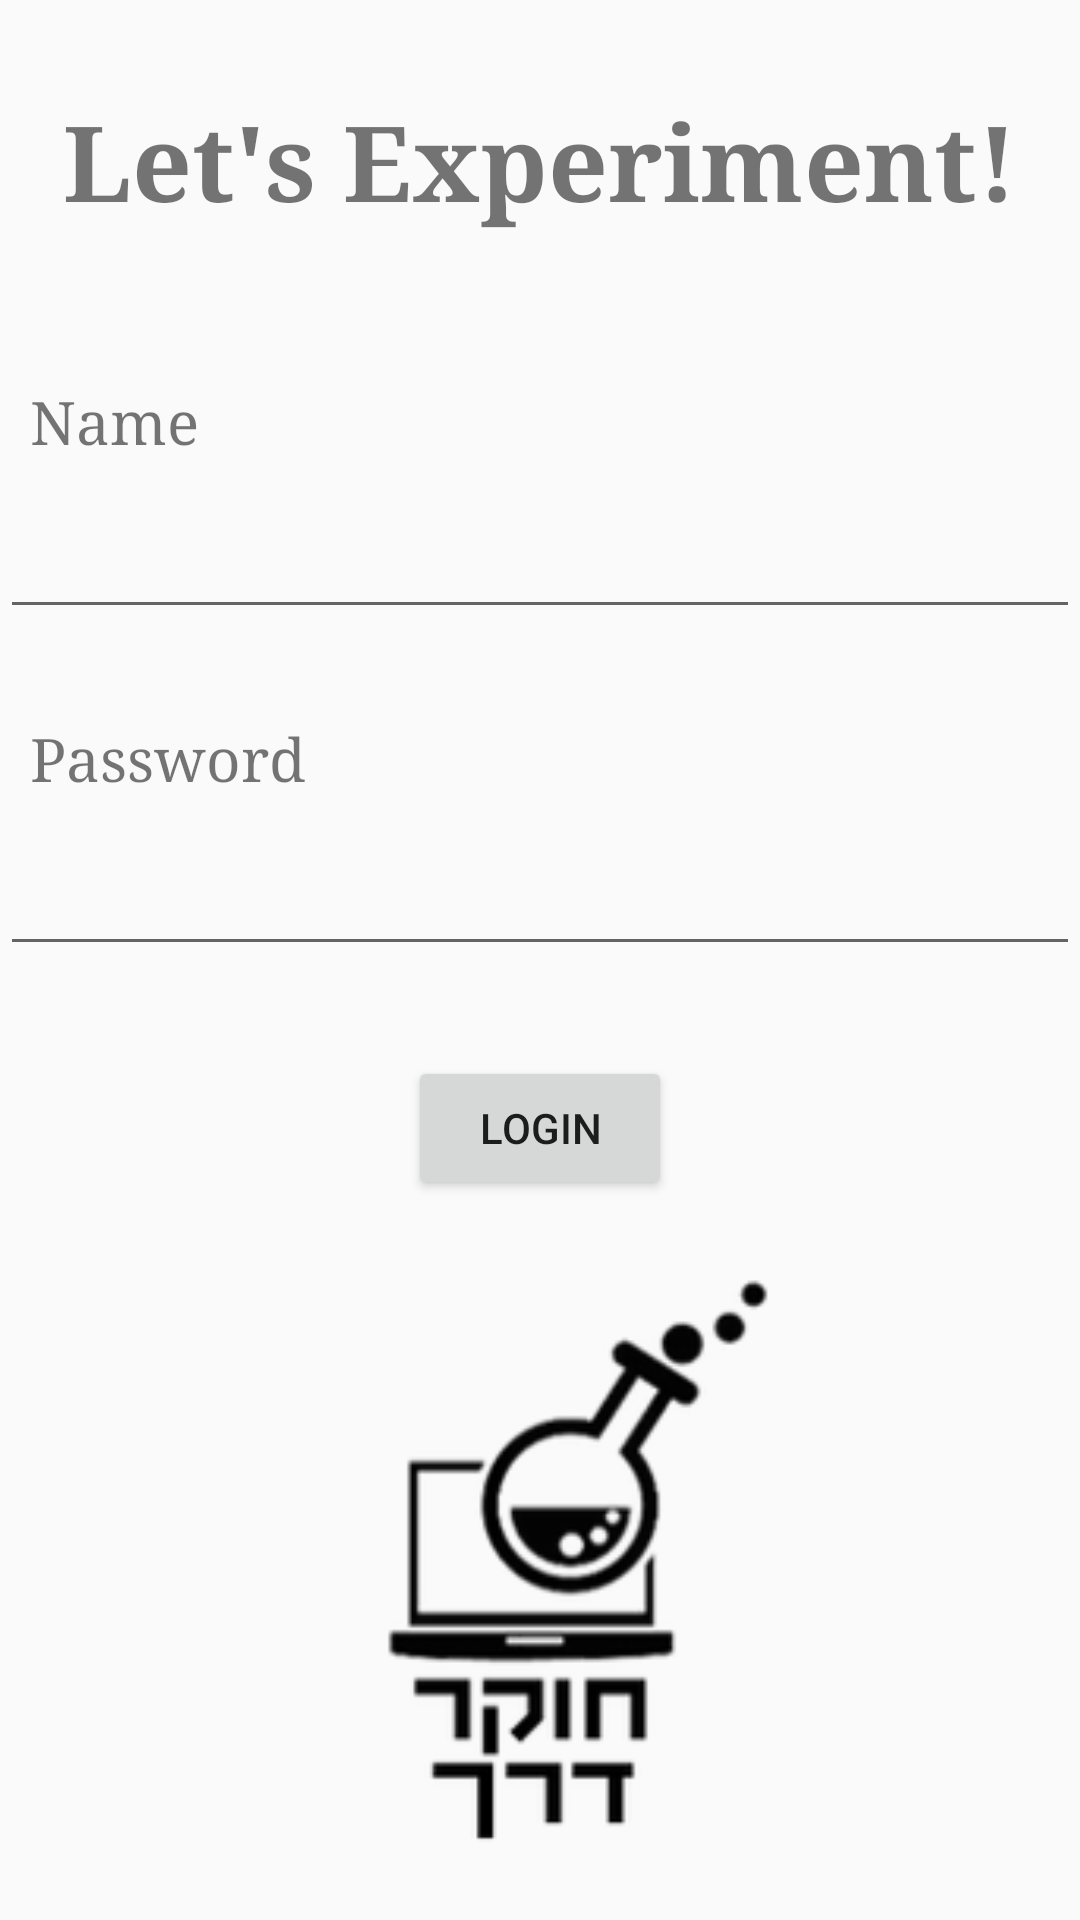

Layout XML and referenced resources for this Android screen:
<!-- AndroidManifest.xml: application theme AppTheme -->
<!-- res/layout/activity_login.xml -->
<LinearLayout xmlns:android="http://schemas.android.com/apk/res/android"
    xmlns:tools="http://schemas.android.com/tools"
    android:orientation="vertical"
    android:layout_width="match_parent"
    android:layout_height="match_parent"
    android:paddingTop="30dp"
    tools:context=".Login">

    <TextView
        android:text = "@string/experiment"
        android:typeface="serif"
        android:textStyle="bold"
        android:textSize="35sp"
        android:layout_width="wrap_content"
        android:layout_height="wrap_content"
        android:layout_marginBottom="50dp"
        android:layout_gravity="center_horizontal" />


    <TextView
        android:text = "@string/name"
        android:typeface="serif"
        android:textSize="20sp"
        android:layout_width="wrap_content"
        android:layout_height="wrap_content"
        android:layout_marginBottom="15dp"
        android:paddingLeft="10dp"
        android:paddingRight="10dp" />


    <EditText
        android:inputType="textPersonName"
        android:id="@+id/prompt_username"
        android:layout_width="match_parent"
        android:layout_height="wrap_content"
        android:layout_marginBottom="30dp"/>

    <TextView
        android:text = "@string/password"
        android:typeface="serif"
        android:textSize="20sp"
        android:layout_width="wrap_content"
        android:layout_height="wrap_content"
        android:paddingLeft="10dp"
        android:paddingRight="10dp" />



    <EditText
        android:inputType="textPassword"
        android:id="@+id/prompt_password"
        android:layout_width="match_parent"
        android:layout_height="wrap_content"
        android:layout_marginTop="15dp"
        android:layout_marginBottom="30dp"/>

    <Button
        android:id="@+id/Login"
        android:text="@string/login"
        android:layout_marginBottom="5dp"
        android:layout_width="wrap_content"
        android:layout_height="wrap_content"
        android:layout_gravity="center_horizontal"
        android:onClick="loginUser"/>


    <ImageView
        android:contentDescription="@string/app_logo"
        android:src="@drawable/hokerderech"
        android:paddingTop="0dp"
        android:layout_width="match_parent"
        android:layout_height="match_parent" />


</LinearLayout>
<!-- resources referenced by this layout -->
<resources>
  <!-- drawable hokerderech: png bitmap (drawable, 15962 bytes) -->
  <string name="app_logo">App Logo</string>
  <string name="experiment">Let\'s Experiment!</string>
  <string name="login">Login</string>
  <string name="name">Name</string>
  <string name="password">Password</string>
  <style name="AppTheme" parent="Theme.AppCompat.Light.NoActionBar">
          <item name="colorPrimary">@color/ColorPrimary</item>
          <item name="colorPrimaryDark">@color/ColorPrimaryDark</item>
          
      </style>
  <color name="ColorPrimary">#fffffbff</color>
  <color name="ColorPrimaryDark">#ff000000</color>
</resources>
